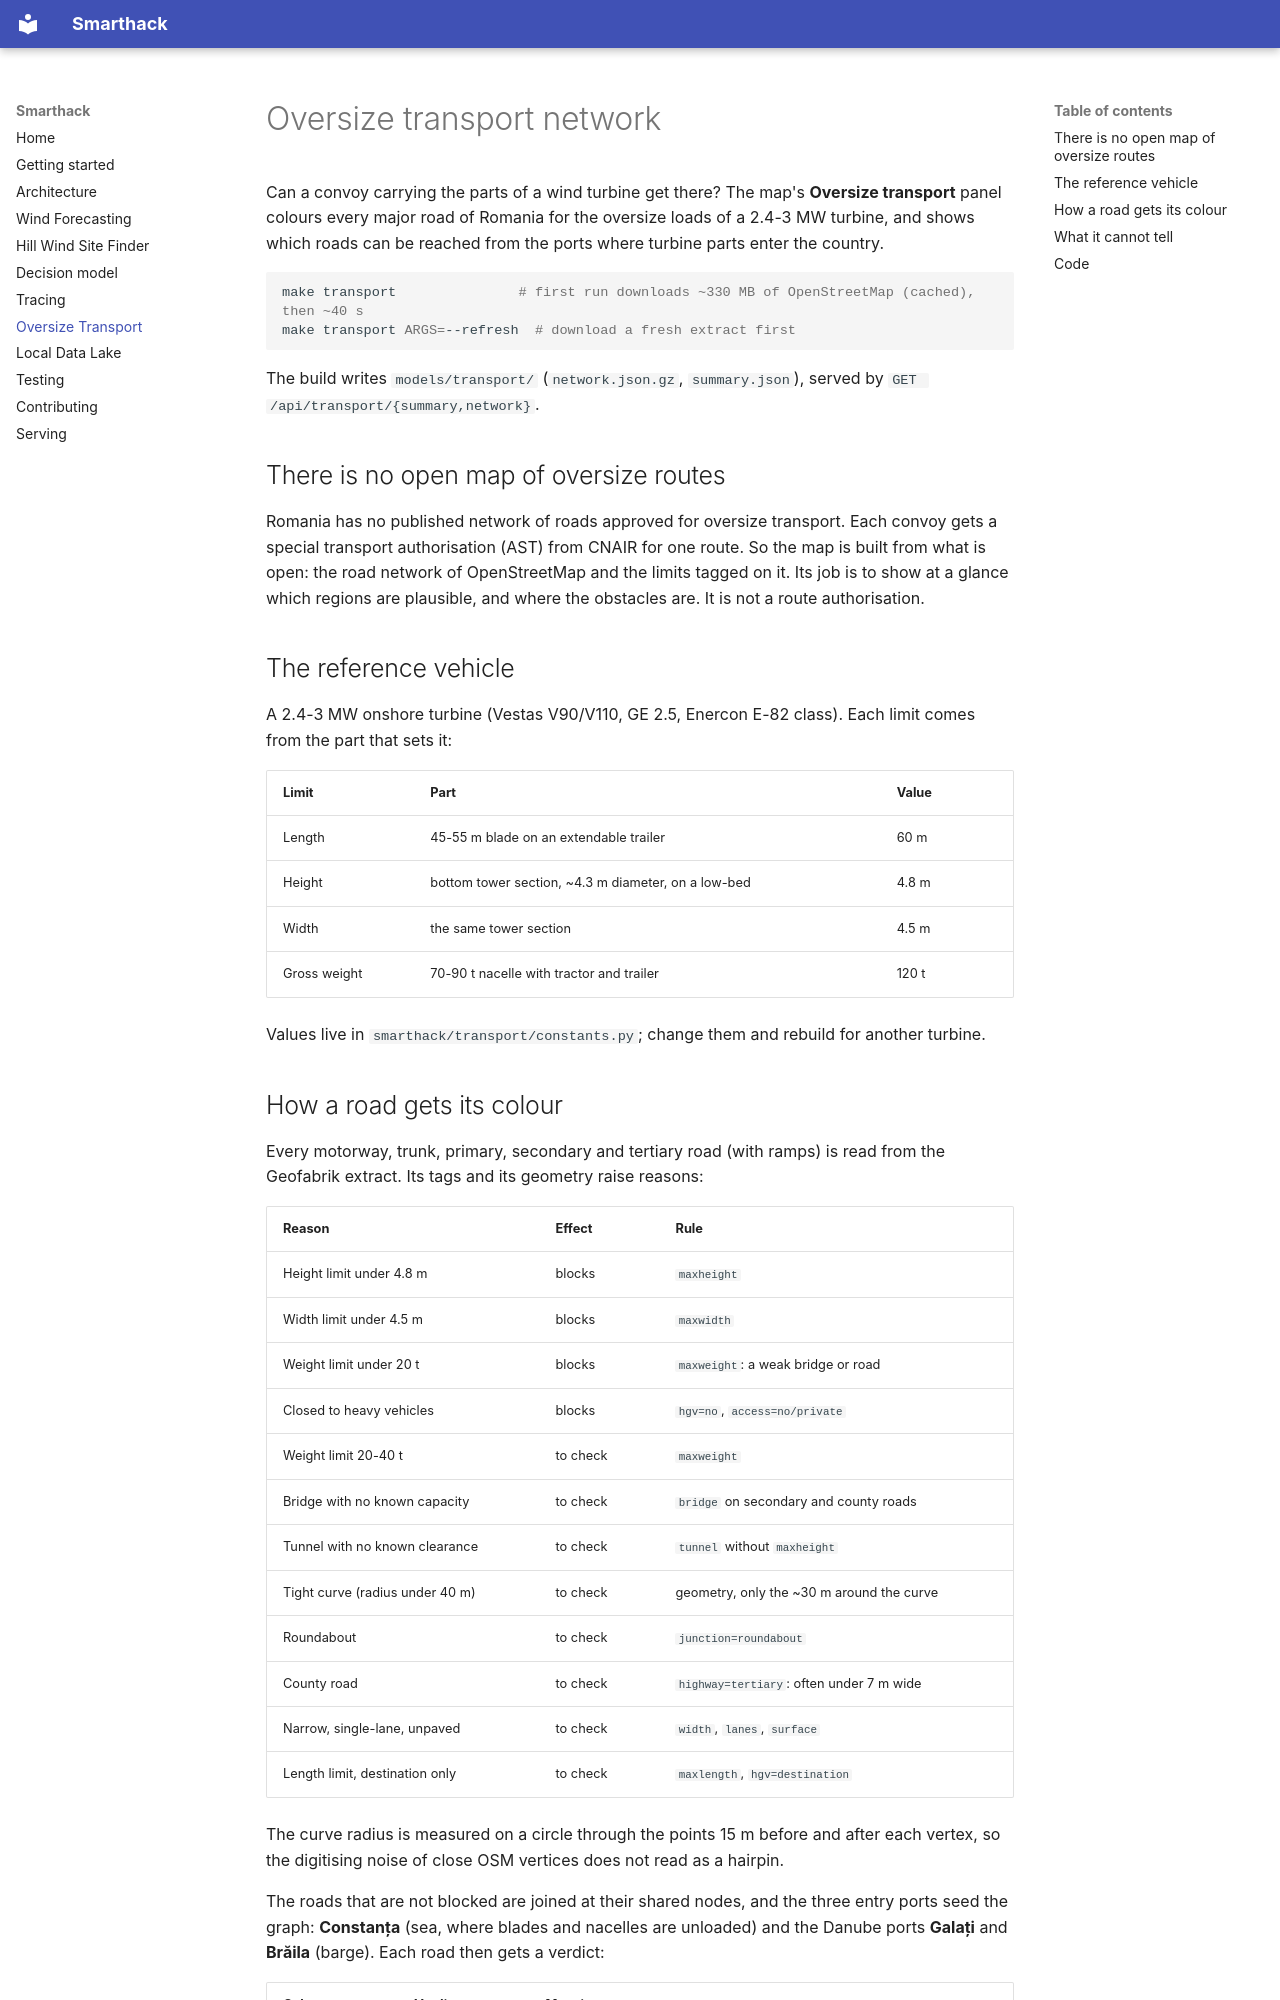

repository: Glosperx/Smarthack · page: transport/index.html · generator: mkdocs

# Oversize transport network

Can a convoy carrying the parts of a wind turbine get there? The map's **Oversize
transport** panel colours every major road of Romania for the oversize loads of a
2.4-3 MW turbine, and shows which roads can be reached from the ports where turbine parts
enter the country.

```bash
make transport               # first run downloads ~330 MB of OpenStreetMap (cached), then ~40 s
make transport ARGS=--refresh  # download a fresh extract first
```

The build writes `models/transport/` (`network.json.gz`, `summary.json`), served by
`GET /api/transport/{summary,network}`.

## There is no open map of oversize routes

Romania has no published network of roads approved for oversize transport. Each convoy
gets a special transport authorisation (AST) from CNAIR for one route. So the map is built
from what is open: the road network of OpenStreetMap and the limits tagged on it. Its job
is to show at a glance which regions are plausible, and where the obstacles are. It is not
a route authorisation.

## The reference vehicle

A 2.4-3 MW onshore turbine (Vestas V90/V110, GE 2.5, Enercon E-82 class). Each limit
comes from the part that sets it:

| Limit | Part | Value |
|---|---|---|
| Length | 45-55 m blade on an extendable trailer | 60 m |
| Height | bottom tower section, ~4.3 m diameter, on a low-bed | 4.8 m |
| Width | the same tower section | 4.5 m |
| Gross weight | 70-90 t nacelle with tractor and trailer | 120 t |

Values live in `smarthack/transport/constants.py`; change them and rebuild for another
turbine.
